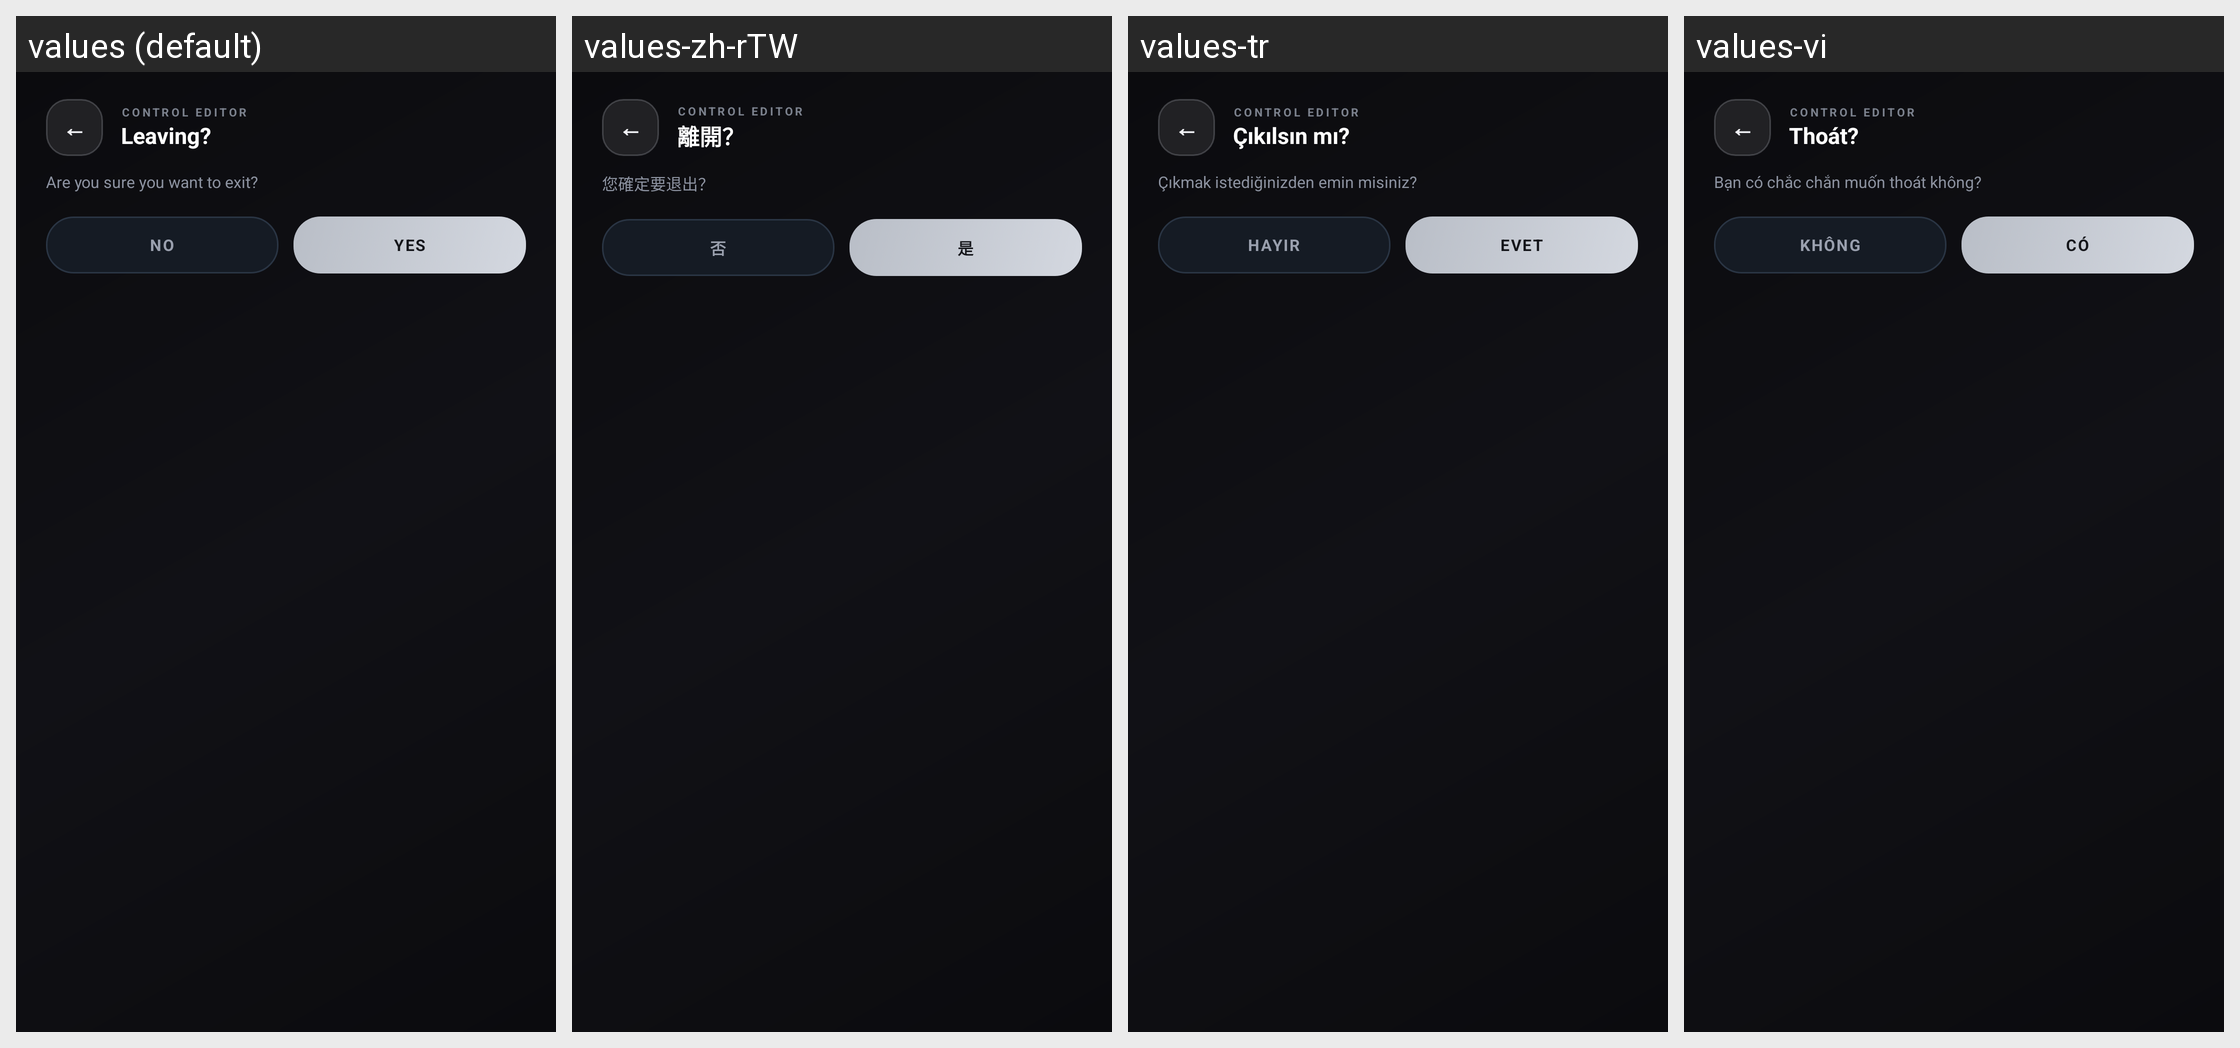

The Android screen above is rendered under several locales of the same app. Produce the string resources it draws, with the default and per-locale values.
Android screen res/layout/dialog_cs_exit_confirm.xml rendered under 4 locales, left to right: values (default), values-zh-rTW, values-tr, values-vi. Device: Nexus 5 (rendered at 1080×1920; each locale shown at half size, 540×960, under a caption strip naming it); theme AppTheme.
Other locales in the repository, not shown: values-af, values-ar, values-az-rAZ, values-ba, values-bn-rBD, values-bn-rIN, values-ca, values-cs, values-da, values-de, values-el, values-en-rGB, values-es, values-et-rEE, values-fa-rIR, values-fi, values-fil, values-fr, values-hi, values-hu, values-in, values-it, values-iw, values-ja, values-kk, values-ko, values-la, values-lol-rAA, values-lt, values-mn-rMN, values-ms, values-nl, values-no, values-pl, values-pt, values-pt-rBR, values-ro, values-rpr, values-ru, values-sk-rSK, values-sr, values-sr-rCS, values-sv, values-th, values-tt, values-uk, values-zh-rCN.
Strings drawn on this screen, with the default value and each locale's value (text and hints the layout hard-codes, and strings that could not be matched under every locale, appear in the picture but are not listed):

customctrl_editor_exit_title
  values: Leaving?
  values-zh-rTW: 離開？
  values-tr: Çıkılsın mı?
  values-vi: Thoát?

customctrl_editor_exit_msg
  values: Are you sure you want to exit?
  values-zh-rTW: 您確定要退出？
  values-tr: Çıkmak istediğinizden emin misiniz?
  values-vi: Bạn có chắc chắn muốn thoát không?

global_no
  values: No
  values-zh-rTW: 否
  values-tr: Hayır
  values-vi: Không

global_yes
  values: Yes
  values-zh-rTW: 是
  values-tr: Evet
  values-vi: Có
